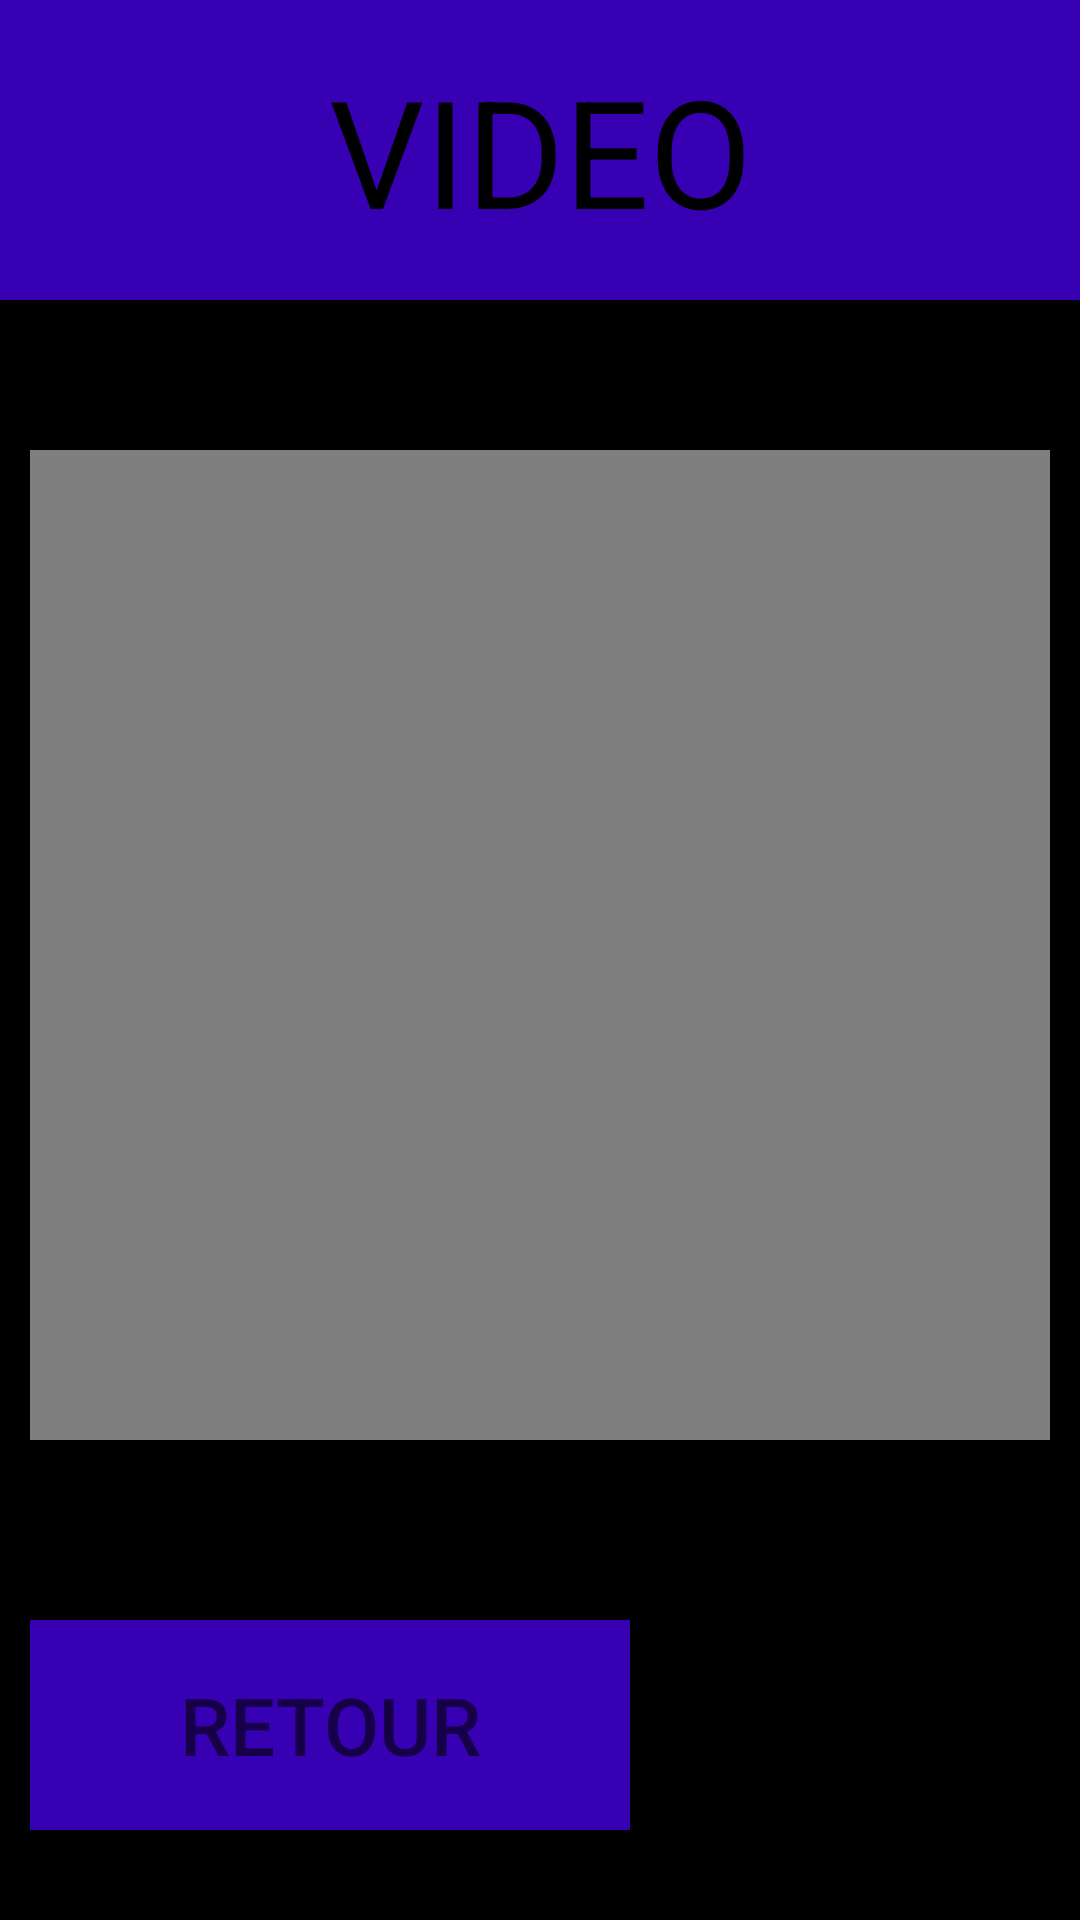

The Android layout XML behind this screen, and the referenced resources:
<!-- AndroidManifest.xml: activity theme Theme.Essaie -->
<!-- res/layout/activity_video.xml -->
<?xml version="1.0" encoding="utf-8"?>
<LinearLayout xmlns:android="http://schemas.android.com/apk/res/android"
    android:orientation="vertical"
    android:layout_width="match_parent"
    android:layout_height="match_parent"
    android:background="@color/black">

    <LinearLayout
        android:layout_width="match_parent"
        android:layout_height="100dp"
        android:background="@color/purple_700"
        >

        <TextView
            android:id="@+id/textView"
            android:layout_width="match_parent"
            android:layout_height="match_parent"
            android:text="VIDEO"
            android:textSize="50dp"
            android:gravity="center"
            android:textColor="@color/black"/>
    </LinearLayout>

    <LinearLayout
        android:layout_width="match_parent"
        android:layout_height="350dp"
        android:layout_marginTop="40dp"
        android:padding="10dp">
        <FrameLayout
            android:layout_width="match_parent"
            android:layout_height="wrap_content">

        <VideoView
            android:id="@+id/video_view"
            android:layout_width="match_parent"
            android:layout_height="match_parent">

        </VideoView>
        </FrameLayout>

    </LinearLayout>

    <LinearLayout
        android:layout_width="match_parent"
        android:layout_height="100dp"
        android:layout_marginTop="50dp"
        android:orientation="horizontal">

        <Button
            android:id="@+id/btnRetour"
            android:layout_width="200dp"
            android:layout_height="70dp"
            android:layout_marginLeft="10dp"
            android:background="@color/purple_700"
            android:hint="RETOUR"
            android:textSize="80px">

        </Button>


    </LinearLayout>


</LinearLayout>
<!-- resources referenced by this layout -->
<resources>
  <style name="Theme.Essaie" parent="android:Theme.Material.Light.NoActionBar" />
  <!-- not gathered from this repository: default colours our renderer supplied (Android Studio template values) -->
  <color name="purple_700">#FF3700B3</color>
  <color name="black">#FF000000</color>
</resources>
